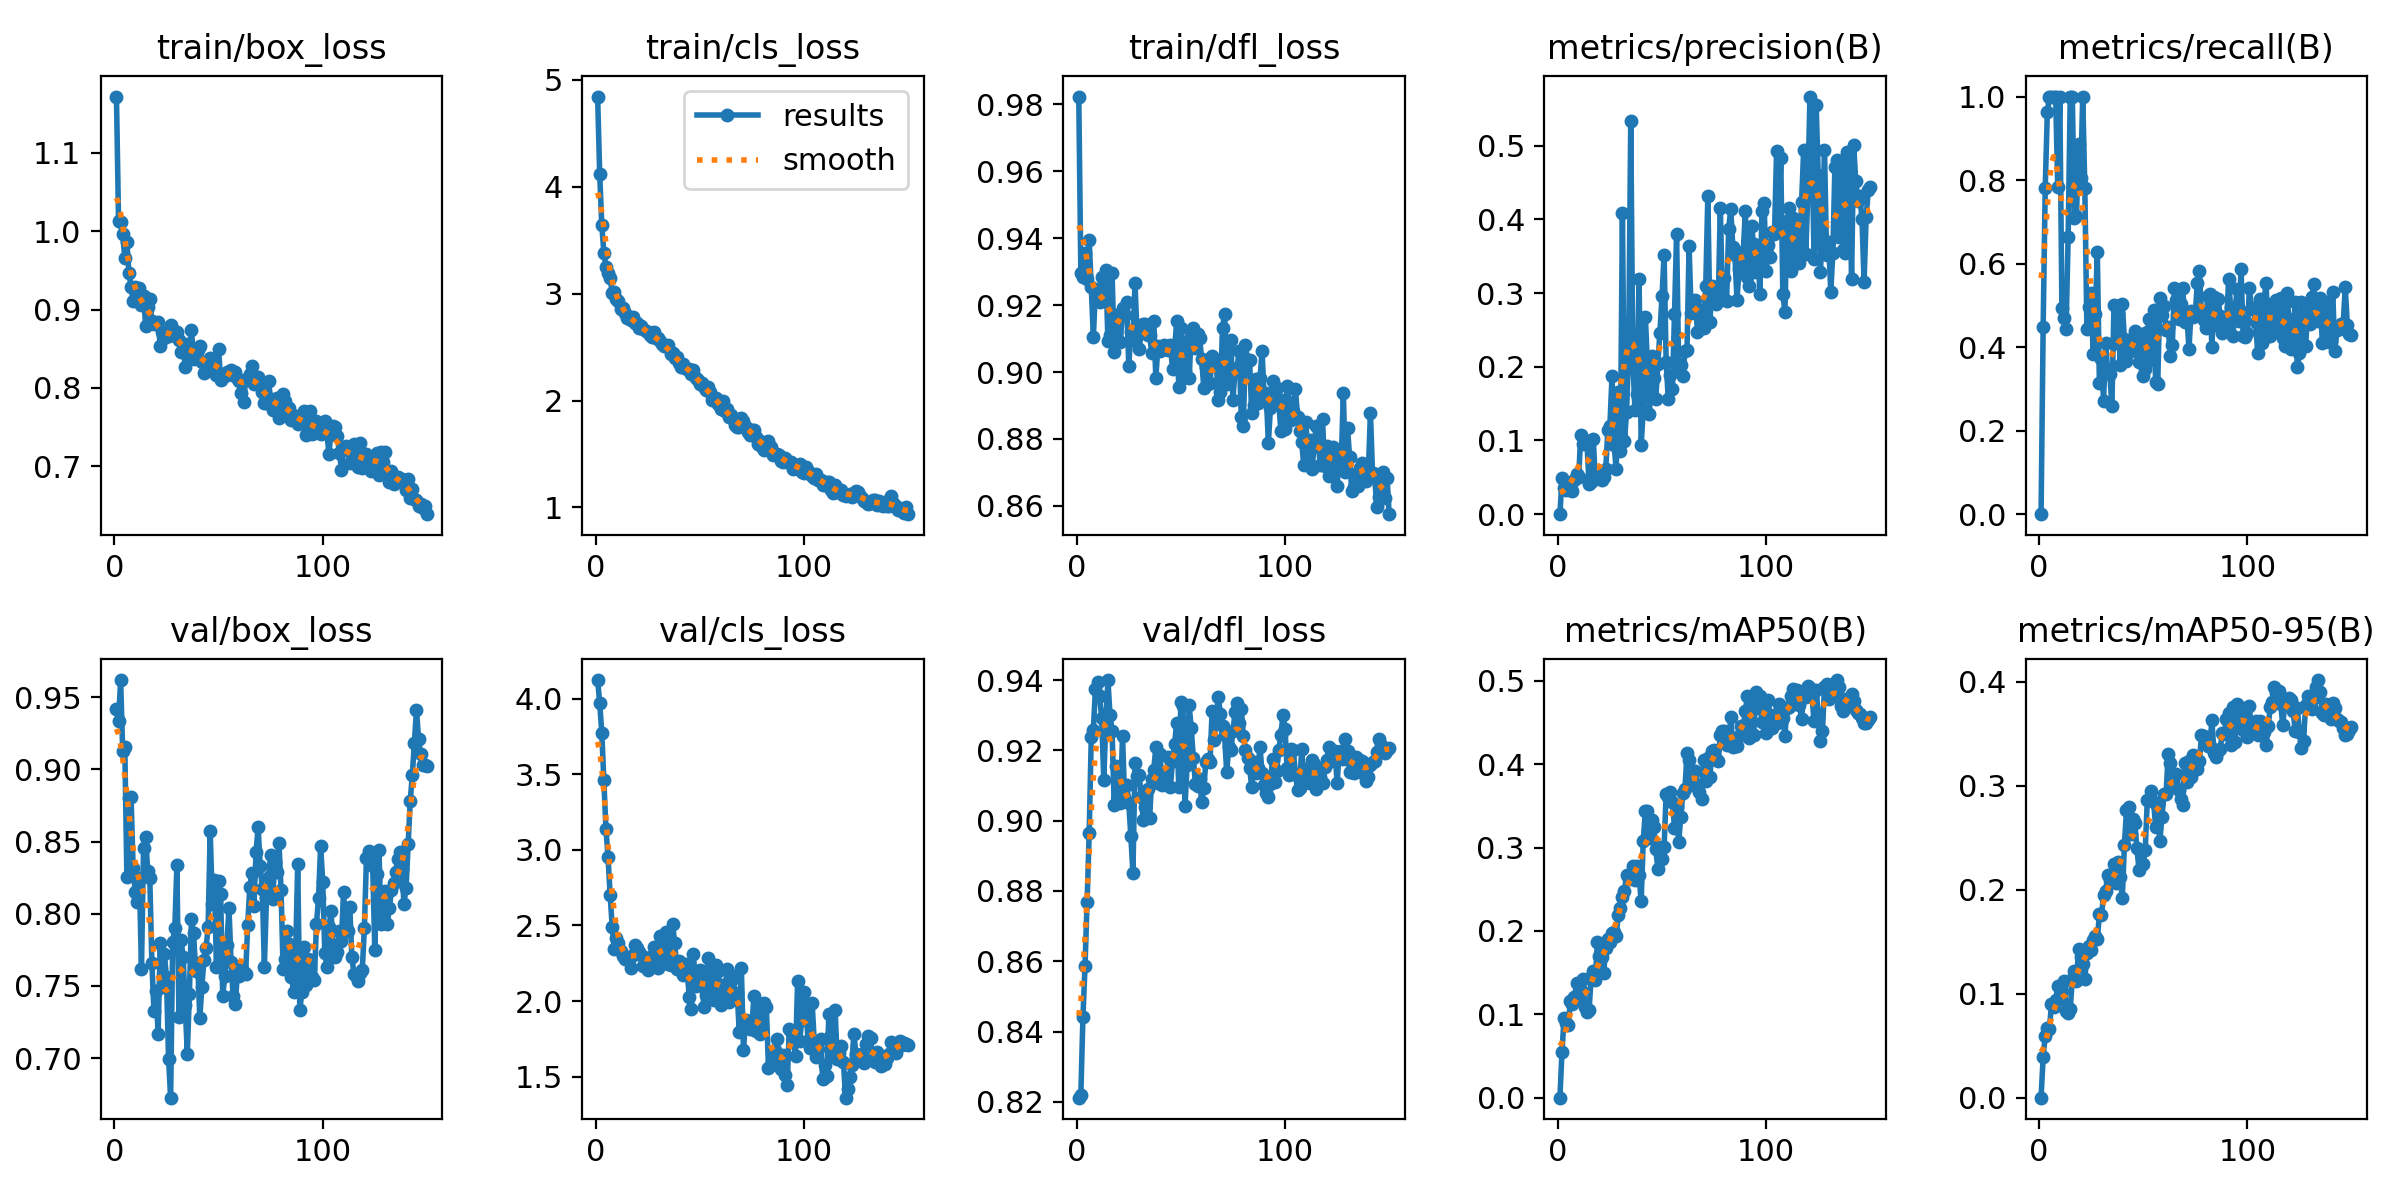

Source data for this figure (header and first rows):
epoch, time, train/box_loss, train/cls_loss, train/dfl_loss, metrics/precision(B), metrics/recall(B), metrics/mAP50(B), metrics/mAP50-95(B), val/box_loss, val/cls_loss, val/dfl_loss, lr/pg0, lr/pg1, lr/pg2
1, 5.929, 1.172, 4.843, 0.9824, 0, 0, 0, 0, 0.9417, 4.123, 0.8212, 6.672e-05, 6.672e-05, 6.672e-05
2, 9.627, 1.013, 4.117, 0.9297, 0.04846, 0.448, 0.05528, 0.0388, 0.9335, 3.974, 0.8221, 0.0001367, 0.0001367, 0.0001367
3, 12.87, 1.012, 3.643, 0.9285, 0.03508, 0.7812, 0.09614, 0.05975, 0.9619, 3.775, 0.8441, 0.0002057, 0.0002057, 0.0002057
4, 15.73, 0.9967, 3.381, 0.9357, 0.03229, 0.9619, 0.08984, 0.06662, 0.9125, 3.459, 0.8587, 0.0002739, 0.0002739, 0.0002739
5, 18.42, 0.966, 3.252, 0.9277, 0.039, 1, 0.08707, 0.06601, 0.9155, 3.139, 0.8769, 0.000341, 0.000341, 0.000341
6, 21.07, 0.9859, 3.188, 0.9394, 0.03861, 1, 0.1156, 0.09008, 0.8257, 2.953, 0.8964, 0.0004032, 0.0004032, 0.0004032
7, 26.12, 0.9465, 3.15, 0.9254, 0.03203, 1, 0.1127, 0.08741, 0.8802, 2.704, 0.9237, 0.0004005, 0.0004005, 0.0004005
8, 29.04, 0.9294, 3.003, 0.9103, 0.04591, 1, 0.1204, 0.09358, 0.881, 2.492, 0.9259, 0.0003977, 0.0003977, 0.0003977
9, 32.15, 0.9106, 3.012, 0.9246, 0.05495, 0.7837, 0.1373, 0.1074, 0.8319, 2.347, 0.9375, 0.000395, 0.000395, 0.000395
10, 35.13, 0.9291, 2.953, 0.9248, 0.04992, 1, 0.121, 0.09524, 0.8149, 2.418, 0.9394, 0.0003922, 0.0003922, 0.0003922
11, 38.14, 0.9126, 2.932, 0.9209, 0.1077, 0.4937, 0.1287, 0.1027, 0.8081, 2.385, 0.9356, 0.0003895, 0.0003895, 0.0003895
12, 41.54, 0.9271, 2.856, 0.9284, 0.09466, 0.4693, 0.1423, 0.1122, 0.8245, 2.332, 0.9291, 0.0003867, 0.0003867, 0.0003867
13, 44.72, 0.9055, 2.863, 0.9219, 0.1008, 0.444, 0.1084, 0.08375, 0.7618, 2.297, 0.9117, 0.000384, 0.000384, 0.000384
14, 47.8, 0.9178, 2.82, 0.9305, 0.09624, 0.6643, 0.1028, 0.08187, 0.8458, 2.278, 0.9281, 0.0003812, 0.0003812, 0.0003812
15, 50.58, 0.879, 2.776, 0.9093, 0.04055, 1, 0.1048, 0.08515, 0.8534, 2.279, 0.94, 0.0003785, 0.0003785, 0.0003785
16, 53.25, 0.9036, 2.775, 0.9111, 0.04345, 1, 0.1446, 0.1143, 0.8297, 2.269, 0.93, 0.0003757, 0.0003757, 0.0003757
17, 56.16, 0.914, 2.751, 0.9295, 0.1024, 0.709, 0.1516, 0.1216, 0.8245, 2.219, 0.9254, 0.000373, 0.000373, 0.000373
18, 60.94, 0.8856, 2.777, 0.9059, 0.0482, 0.7141, 0.1408, 0.1119, 0.7661, 2.305, 0.9043, 0.0003702, 0.0003702, 0.0003702
19, 63.92, 0.8816, 2.729, 0.9171, 0.0489, 0.8875, 0.1871, 0.1428, 0.7327, 2.372, 0.9156, 0.0003675, 0.0003675, 0.0003675
20, 66.86, 0.8833, 2.728, 0.9158, 0.05493, 0.805, 0.17, 0.1355, 0.7467, 2.353, 0.9065, 0.0003647, 0.0003647, 0.0003647
21, 69.51, 0.8841, 2.682, 0.9089, 0.04623, 1, 0.1684, 0.1288, 0.7168, 2.326, 0.9051, 0.000362, 0.000362, 0.000362
22, 72.22, 0.8536, 2.698, 0.919, 0.05014, 0.7819, 0.1496, 0.1137, 0.7798, 2.302, 0.9242, 0.0003592, 0.0003592, 0.0003592
23, 75.24, 0.8718, 2.667, 0.917, 0.06127, 0.4442, 0.1795, 0.1396, 0.7491, 2.235, 0.9063, 0.0003565, 0.0003565, 0.0003565
24, 78.4, 0.8637, 2.655, 0.9208, 0.1138, 0.4973, 0.1903, 0.1461, 0.7721, 2.266, 0.9102, 0.0003537, 0.0003537, 0.0003537
25, 81.67, 0.87, 2.637, 0.9018, 0.1203, 0.5293, 0.1864, 0.1421, 0.7562, 2.207, 0.9049, 0.0003509, 0.0003509, 0.0003509
26, 84.73, 0.8662, 2.61, 0.912, 0.1871, 0.3828, 0.1981, 0.1519, 0.6997, 2.29, 0.8955, 0.0003482, 0.0003482, 0.0003482
27, 87.72, 0.8804, 2.598, 0.9097, 0.09393, 0.48, 0.1986, 0.1552, 0.6726, 2.254, 0.885, 0.0003454, 0.0003454, 0.0003454
28, 90.58, 0.874, 2.642, 0.9265, 0.06143, 0.6282, 0.1944, 0.1524, 0.7808, 2.355, 0.9165, 0.0003427, 0.0003427, 0.0003427
29, 95.44, 0.8691, 2.587, 0.9107, 0.1653, 0.3134, 0.219, 0.1762, 0.79, 2.278, 0.9127, 0.0003399, 0.0003399, 0.0003399
30, 98.97, 0.8714, 2.586, 0.9069, 0.08514, 0.3718, 0.2273, 0.176, 0.8335, 2.222, 0.913, 0.0003372, 0.0003372, 0.0003372
31, 102.7, 0.8608, 2.554, 0.9123, 0.4085, 0.272, 0.241, 0.1944, 0.7282, 2.433, 0.9067, 0.0003344, 0.0003344, 0.0003344
32, 105.4, 0.8453, 2.529, 0.9144, 0.09885, 0.4105, 0.2482, 0.1989, 0.782, 2.317, 0.9002, 0.0003317, 0.0003317, 0.0003317
33, 108.3, 0.8566, 2.508, 0.9144, 0.1393, 0.3412, 0.2675, 0.2145, 0.7703, 2.366, 0.904, 0.0003289, 0.0003289, 0.0003289
34, 112.4, 0.8263, 2.509, 0.911, 0.2219, 0.3365, 0.2621, 0.2095, 0.7369, 2.458, 0.9089, 0.0003262, 0.0003262, 0.0003262
35, 115, 0.8567, 2.517, 0.9111, 0.5335, 0.2591, 0.2671, 0.2117, 0.7032, 2.243, 0.9006, 0.0003234, 0.0003234, 0.0003234
36, 117.6, 0.8421, 2.433, 0.9058, 0.2099, 0.5009, 0.278, 0.2244, 0.7445, 2.241, 0.9119, 0.0003207, 0.0003207, 0.0003207
37, 120.5, 0.8743, 2.443, 0.9153, 0.142, 0.4091, 0.2614, 0.2061, 0.7967, 2.509, 0.9145, 0.0003179, 0.0003179, 0.0003179
38, 123.9, 0.8364, 2.396, 0.8982, 0.163, 0.4799, 0.2777, 0.2264, 0.7865, 2.383, 0.921, 0.0003152, 0.0003152, 0.0003152
39, 129, 0.8399, 2.404, 0.9079, 0.3186, 0.3578, 0.2667, 0.2117, 0.7606, 2.214, 0.9108, 0.0003124, 0.0003124, 0.0003124
40, 132.3, 0.8485, 2.352, 0.9063, 0.09391, 0.503, 0.2356, 0.1916, 0.7656, 2.265, 0.9191, 0.0003097, 0.0003097, 0.0003097
41, 135.5, 0.8533, 2.317, 0.9072, 0.1412, 0.4195, 0.3082, 0.2433, 0.7278, 2.251, 0.9102, 0.0003069, 0.0003069, 0.0003069
42, 138.5, 0.8334, 2.344, 0.9081, 0.2681, 0.3677, 0.3437, 0.2761, 0.7495, 2.172, 0.9136, 0.0003042, 0.0003042, 0.0003042
43, 142.3, 0.8185, 2.305, 0.9069, 0.2044, 0.4174, 0.3442, 0.279, 0.7683, 2.247, 0.9132, 0.0003014, 0.0003014, 0.0003014
44, 145.3, 0.829, 2.294, 0.9065, 0.1364, 0.3907, 0.3112, 0.2535, 0.7761, 2.192, 0.9181, 0.0002987, 0.0002987, 0.0002987
45, 148.3, 0.8238, 2.298, 0.908, 0.215, 0.3951, 0.3337, 0.2678, 0.791, 2.028, 0.9097, 0.0002959, 0.0002959, 0.0002959
46, 151.1, 0.8378, 2.251, 0.9008, 0.1852, 0.4395, 0.3252, 0.2637, 0.8573, 1.95, 0.917, 0.0002932, 0.0002932, 0.0002932
47, 153.8, 0.8358, 2.286, 0.9069, 0.1559, 0.4207, 0.2986, 0.2397, 0.8071, 2.308, 0.9219, 0.0002904, 0.0002904, 0.0002904
48, 156.6, 0.8366, 2.21, 0.9151, 0.2042, 0.3634, 0.2749, 0.2193, 0.8231, 2.098, 0.9279, 0.0002876, 0.0002876, 0.0002876
49, 159.6, 0.8164, 2.189, 0.8954, 0.2461, 0.4309, 0.3003, 0.2371, 0.7634, 2.107, 0.9096, 0.0002849, 0.0002849, 0.0002849
50, 165, 0.85, 2.155, 0.9132, 0.2957, 0.3311, 0.2863, 0.225, 0.8229, 2.209, 0.9337, 0.0002821, 0.0002821, 0.0002821
51, 167.7, 0.8107, 2.165, 0.8982, 0.3518, 0.3472, 0.3002, 0.2385, 0.8137, 2.143, 0.9327, 0.0002794, 0.0002794, 0.0002794
52, 170.8, 0.8155, 2.125, 0.9003, 0.2062, 0.4359, 0.3649, 0.2863, 0.7433, 1.96, 0.9043, 0.0002766, 0.0002766, 0.0002766
53, 173.5, 0.8149, 2.099, 0.9092, 0.1566, 0.468, 0.3606, 0.2864, 0.7569, 2.04, 0.9157, 0.0002739, 0.0002739, 0.0002739
54, 176.7, 0.8208, 2.122, 0.8981, 0.189, 0.3684, 0.3665, 0.2951, 0.7785, 2.286, 0.9328, 0.0002711, 0.0002711, 0.0002711
55, 180.1, 0.8182, 2.083, 0.9121, 0.1697, 0.4893, 0.355, 0.2846, 0.8041, 2.044, 0.9262, 0.0002684, 0.0002684, 0.0002684
56, 183.2, 0.823, 2.002, 0.9132, 0.2713, 0.3172, 0.3241, 0.2598, 0.7665, 2.157, 0.9178, 0.0002656, 0.0002656, 0.0002656
57, 186.4, 0.8165, 2.006, 0.9073, 0.3801, 0.311, 0.3489, 0.2827, 0.7428, 2.007, 0.9104, 0.0002629, 0.0002629, 0.0002629
58, 189.2, 0.8201, 2.02, 0.9113, 0.1993, 0.5182, 0.3069, 0.2465, 0.7373, 2.238, 0.9098, 0.0002601, 0.0002601, 0.0002601
59, 192, 0.8124, 1.967, 0.9101, 0.2028, 0.4762, 0.3365, 0.2696, 0.7576, 2.201, 0.9119, 0.0002574, 0.0002574, 0.0002574
60, 196.7, 0.8088, 1.92, 0.9039, 0.1875, 0.4977, 0.3651, 0.2915, 0.7572, 1.976, 0.9054, 0.0002546, 0.0002546, 0.0002546
... 90 more rows
